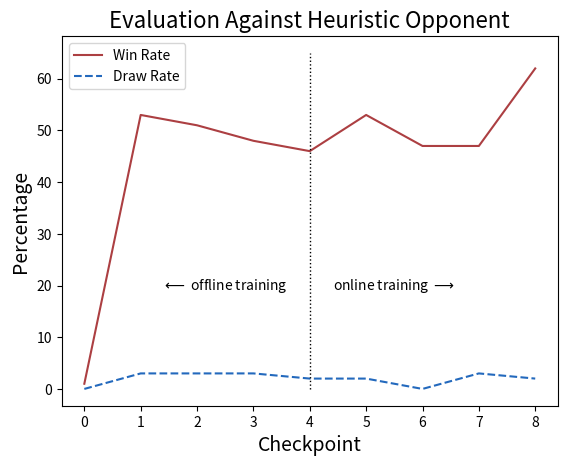

Write Python code to recreate this figure.
import seaborn as sns
import matplotlib.pyplot as plt
import numpy as np

checkpoints = [0, 1, 2, 3, 4, 5, 6, 7, 8]
win_rate = [1, 53, 51, 48, 46, 53, 47, 47, 62]
draw_rate = [0, 3, 3, 3, 2, 2, 0, 3, 2]

ax1 = sns.lineplot(x=checkpoints, y=win_rate, c='#AC3F42', label='Win Rate')
ax2 = sns.lineplot(x=checkpoints, y=draw_rate, c='#2369BD', label='Draw Rate')
ax2.lines[1].set_linestyle("--")
plt.xlabel('Checkpoint', fontsize=14)
plt.ylabel('Percentage', fontsize=14)
plt.title('Evaluation Against Heuristic Opponent', fontsize=16)
plt.legend()
plt.plot([4, 4], [0, 65], color='k', linestyle=':', linewidth=1)
plt.text(5.5, 20, r'online training $\longrightarrow$', horizontalalignment='center', verticalalignment='center', fontweight='book', fontsize=10)
plt.text(2.5, 20, r'$\longleftarrow$ offline training', horizontalalignment='center', verticalalignment='center', fontweight='book', fontsize=10)
plt.savefig('training.png', dpi=300, bbox_inches='tight')

